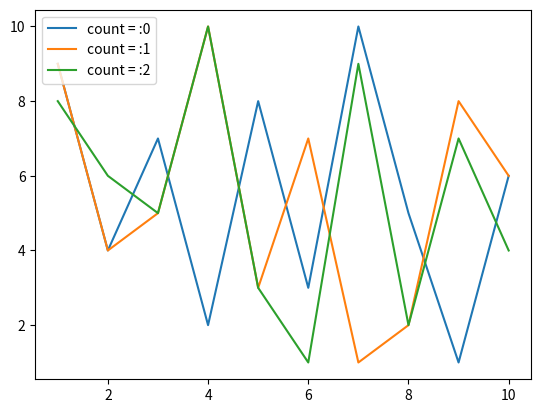

Write the Python code that produced this figure.
import matplotlib.pylab as plt
import math
import random
x = list(range(1,11,1))
y = x[:]

#x = random.shuffle(x)
#y = list(range(1,11,1))
count = 0
while count < 3:
    random.shuffle(y)
    plt.plot(x, y, label = f"count = :{count}")
    count = count + 1

plt.xlabel = ("x")
plt.ylabel = ("y")
plt.legend(loc=2)
plt.show()
